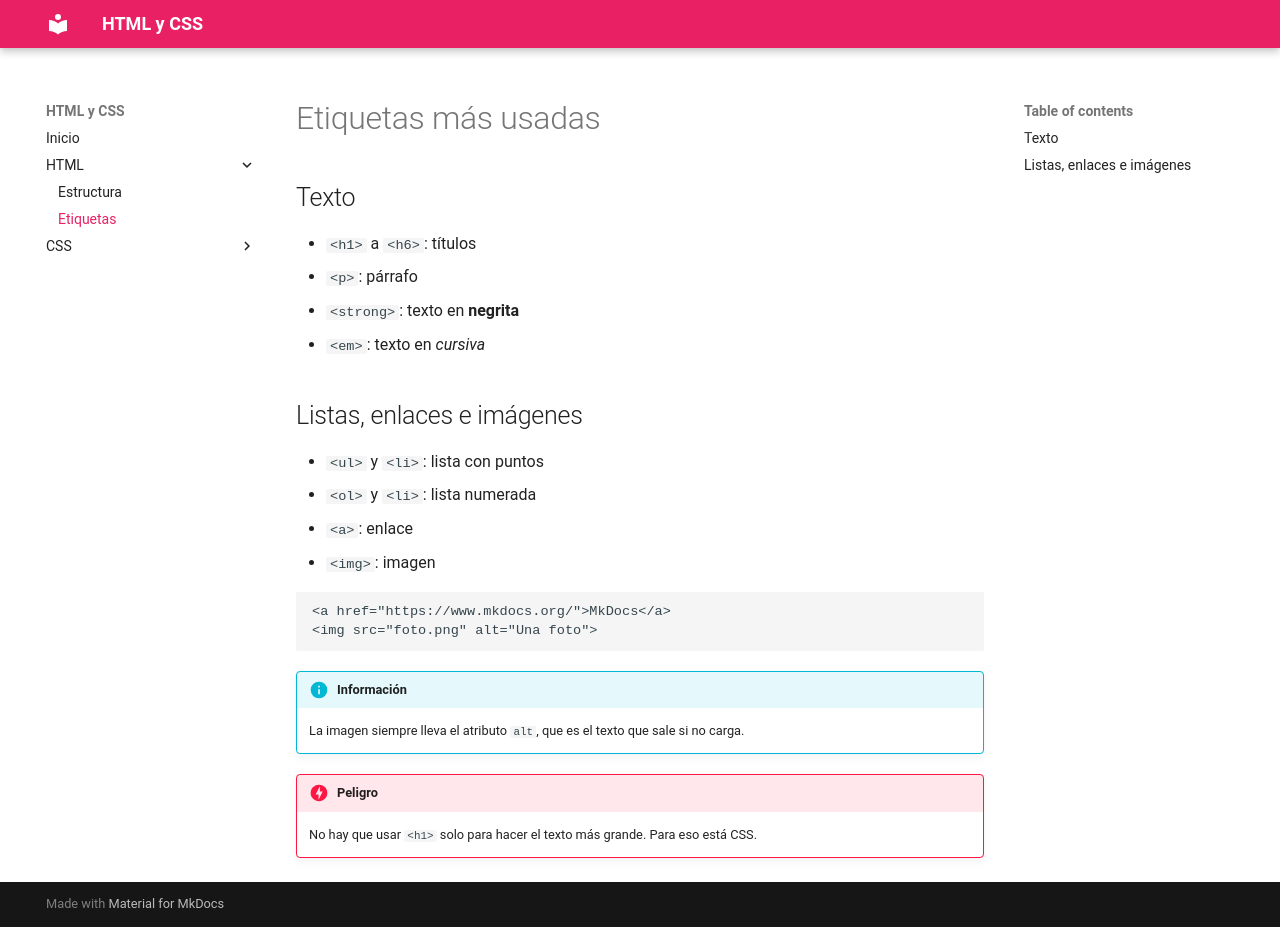

repository: XD1EGOX/practica-3 · page: html/etiquetas/index.html · generator: mkdocs

# Etiquetas más usadas

## Texto

- `<h1>` a `<h6>`: títulos
- `<p>`: párrafo
- `<strong>`: texto en **negrita**
- `<em>`: texto en *cursiva*

## Listas, enlaces e imágenes

- `<ul>` y `<li>`: lista con puntos
- `<ol>` y `<li>`: lista numerada
- `<a>`: enlace
- `<img>`: imagen

```html
<a href="https://www.mkdocs.org/">MkDocs</a>
<img src="foto.png" alt="Una foto">
```

!!! info "Información"
    La imagen siempre lleva el atributo `alt`, que es el texto que sale si no carga.

!!! danger "Peligro"
    No hay que usar `<h1>` solo para hacer el texto más grande. Para eso está CSS.
